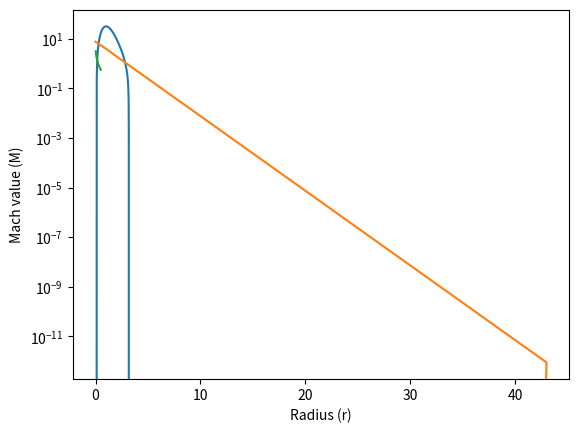

Reproduce this figure in Python.


# Commented out IPython magic to ensure Python compatibility.
import matplotlib.pyplot as plt
import numpy as np
# %matplotlib inline

#function mach represents the formula of spherically symmetric flow of an ideal gas onto black hole
def mach(M,r):
  return 2*np.power(r,4)*np.power(M,2)*np.power(((2+6*r)/(r*(M**2+6))),7)-1

#defining a function for bisecting method
def bsec(x1, x2, r, p, imax):
  x_r=x2
  x=np.zeros(imax); e=np.zeros(imax); it=np.zeros(imax)
  for i in range(imax):
    x_rold=x_r
    x_r=(x1+x2)/2
    if (x_r!=0.0):
      ea=abs((x_r-x_rold)/x_r)*100
    it[i]=i; x[i]=x_r; e[i]=ea
    test=mach(x1, r)*mach(x_r, r)
    if (test<0.0):
      x2=x_r
    elif (test>0.0):
      x1=x_r
    else:
      ea=0.0
    if (ea<p):
      break
  return it,x_r, e

"""### **Part A**
I used values of mach(M,r) function near 0 to estimate value of variable M there. So, it could be seen in what range it lays and could be possible to choose first guess of boundary values.
"""

M=np.arange(0, 7, 0.001) #arranging values for M
y=np.zeros(7000)
for i in range(7000):
  y[i]=mach(M[i], 0.025) #filling array with the values from mach function
  if mach(M[i],0.025)<0.0 and mach(M[i], 0.025)>-1e-2:
#checking if the function is near 0.
#If it is, then values of M there should be close to the actual value of M
#it was done in order to find a lower boundary guess and an upper boundary guess
    print('Value of Mach number =', round(M[i], 4), 'at y =', mach(M[i], 0.025))
plt.plot(M,y)
plt.grid()

#checking computed value of M (the actual value)
#as it could be seen that its value lays between 3 and 3.5
i, M, e = bsec(3, 3.5, 0.025, 1e-12,50)
print(M)

"""**Plot 1**"""

plt.plot(i,e)
plt.xlabel("Iteration number")
plt.ylabel("Error")
plt.yscale("log")
plt.grid()

"""### **Part B**"""

r=np.linspace(0.025, 0.5, 20) #making a uniformly distributed array of numbers between 0.025 and 0.5
M=np.linspace(0, 5, 20)
y=np.zeros(20)
for i in range(20):
  if r[i]<0.25: #supersonic values
    if mach(M[i],r[i])>=-1 and mach(M[i],r[i])<=1:
      n, m, e = bsec(1, 5, r[i], 1e-12,500) #bisecting between 1 and 5, because supersonic values are >1
      y[i]=m
    print(i+1,') M = ', round(m, 4), ', for r =', round(r[i],3))
  elif (r[i]>0.25): #subsonic values
    if mach(M[i],r[i])>=-1 and mach(M[i],r[i])<=1:
      n, m, e = bsec(0, 1, r[i], 1e-12,500) #bisecting between 0 and 1, because subsonic values are <1
      y[i]=m
    print(i+1,') M =', round(m, 4), ', for r =', round(r[i],3))
  elif(r[i]==0.25): #should be approximately 1
    n, m, e = bsec(0, 1, r[i], 1e-12,500)
    y[i]=m
    print(i+1,') M =', round(m, 4), ', for r =', round(r[i],3))

"""**Plot 2**"""

plt.plot(r,y)
plt.xlabel("Radius (r)")
plt.ylabel("Mach value (M)")
